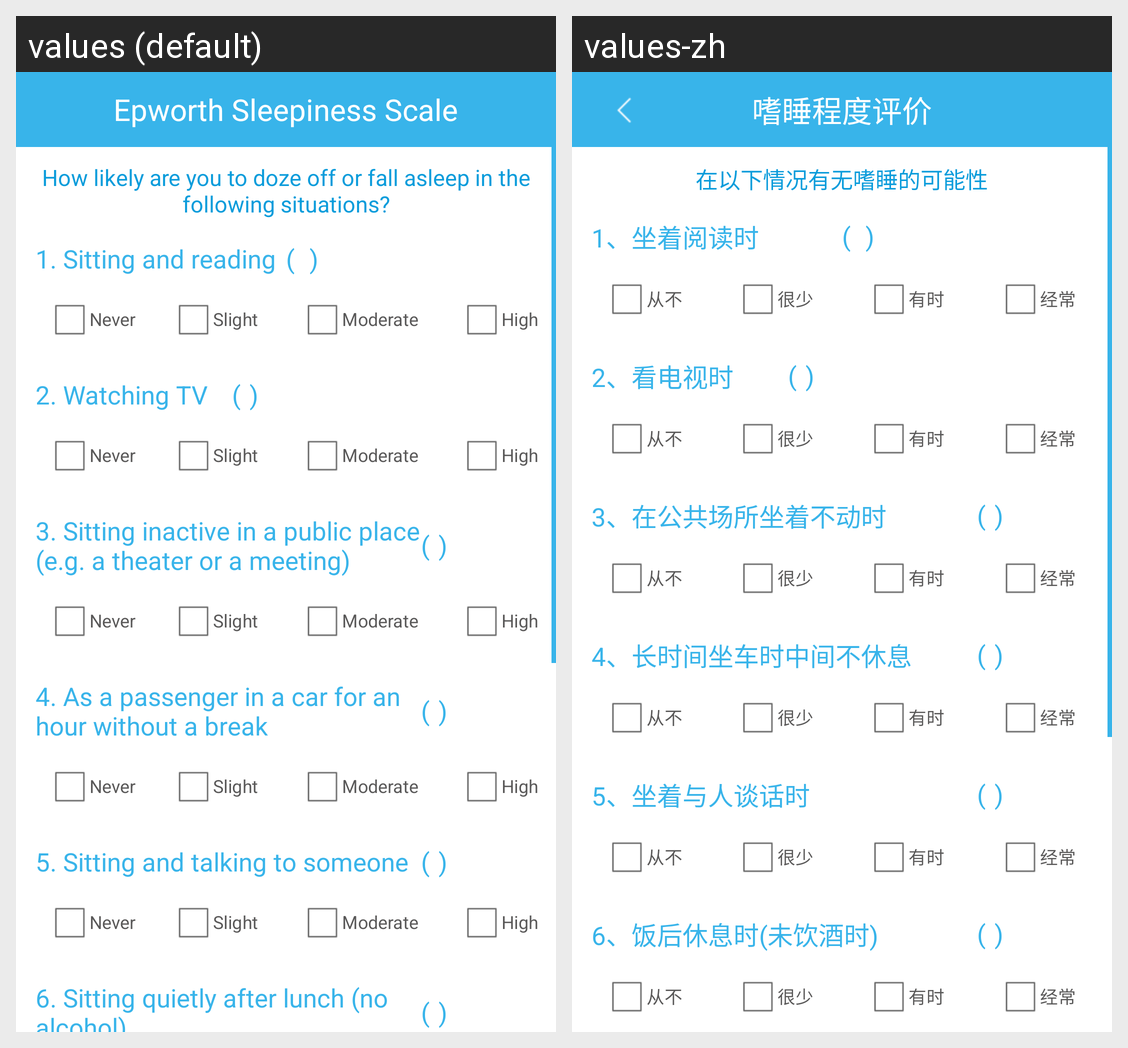

This grid shows one Android layout under two languages. Give, for every string resource on the screen, its name, the default text and each shown locale's text.
Android screen res/layout/user_questionnaire.xml rendered under 2 locales, left to right: values (default), values-zh. Device: Nexus 5 (rendered at 1080×1920; each locale shown at half size, 540×960, under a caption strip naming it); theme AppTheme.
Strings drawn on this screen, with the default value and each locale's value (text and hints the layout hard-codes, and strings that could not be matched under every locale, appear in the picture but are not listed):

evaluation_of_sleepiness
  values: Epworth Sleepiness Scale
  values-zh: 嗜睡程度评价

possibility_of_sleepiness
  values: How likely are you to doze off or fall asleep in the following situations?
  values-zh: 在以下情况有无嗜睡的可能性

sitting_in_the_reading
  values: 1. Sitting and reading
  values-zh: 1、坐着阅读时

never
  values: Never
  values-zh: 从不

very_seldom
  values: Slight
  values-zh: 很少

sometimes
  values: Moderate
  values-zh: 有时

often
  values: High
  values-zh: 经常

when_watching_tv_2
  values: 2. Watching TV
  values-zh: 2、看电视时

sitting_in_the_public_places_do_not_move
  values: 3. Sitting inactive in a public place (e.g. a theater or a meeting)
  values-zh: 3、在公共场所坐着不动时

long_time_in_the_middle_of_the_car_does_not_rest
  values: 4. As a passenger in a car for an hour without a break
  values-zh: 4、长时间坐车时中间不休息

sitting_and_talking_with_people_5
  values: 5. Sitting and talking to someone
  values-zh: 5、坐着与人谈话时

after_a_meal_break_no_alcohol_when_6
  values: 6. Sitting quietly after lunch (no alcohol)
  values-zh: 6、饭后休息时(未饮酒时)
